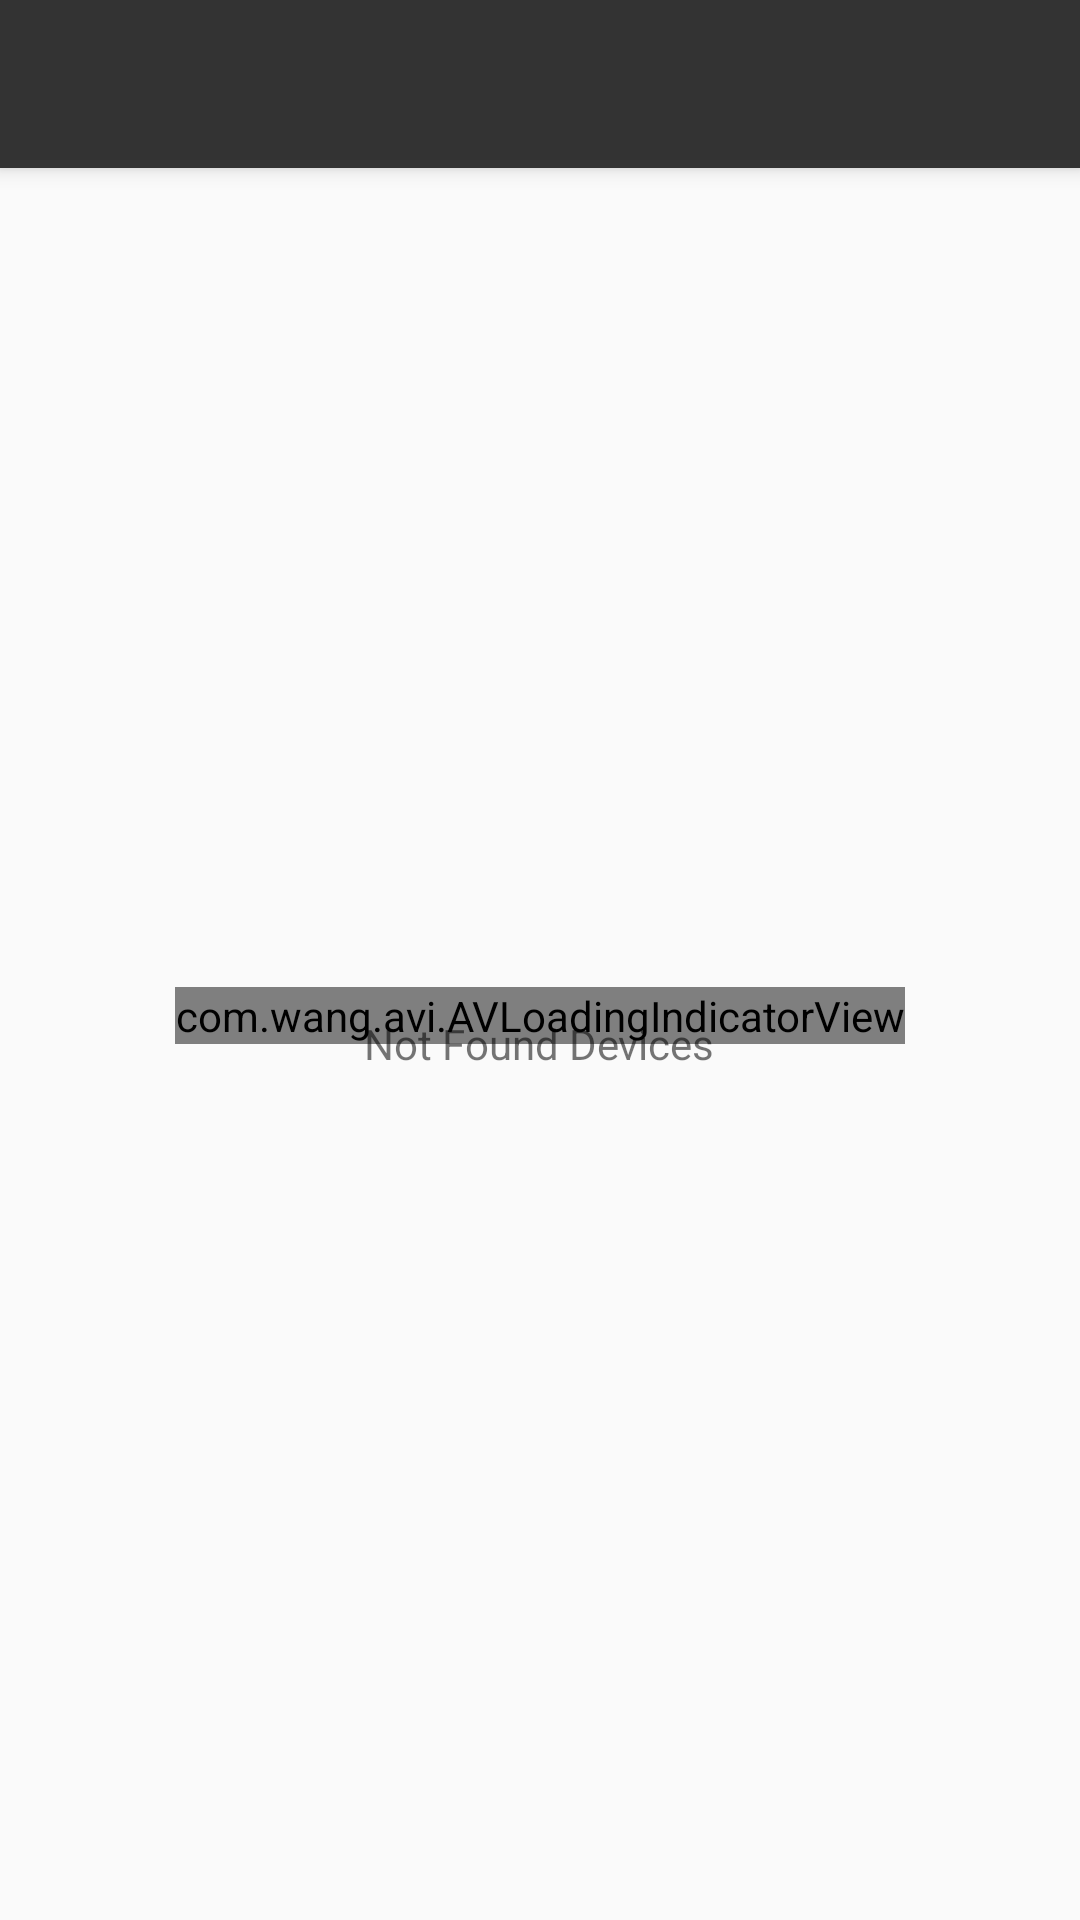

Here is an Android app screen rendered from its layout file. Give the layout XML and the strings, colors and styles it references.
<!-- AndroidManifest.xml: activity theme AppTheme.NoActionBar -->
<!-- res/layout/activity_scan_result.xml -->
<?xml version="1.0" encoding="utf-8"?>
<android.support.design.widget.CoordinatorLayout xmlns:android="http://schemas.android.com/apk/res/android"
    xmlns:app="http://schemas.android.com/apk/res-auto"
    xmlns:tools="http://schemas.android.com/tools"
    android:layout_width="match_parent"
    android:layout_height="match_parent"
    tools:context="com.starrysky.activity.ScanResultActivity">

    <android.support.design.widget.AppBarLayout
        android:layout_width="match_parent"
        android:layout_height="wrap_content"
        android:theme="@style/AppTheme.AppBarOverlay">

        <android.support.v7.widget.Toolbar
            android:id="@+id/toolbar"
            android:layout_width="match_parent"
            android:layout_height="?attr/actionBarSize"
            android:background="?attr/colorPrimary"
            app:popupTheme="@style/AppTheme.PopupOverlay" />

    </android.support.design.widget.AppBarLayout>

    <include layout="@layout/content_scan_result" />



</android.support.design.widget.CoordinatorLayout>
<!-- res/layout/content_scan_result.xml (included above) -->
<?xml version="1.0" encoding="utf-8"?>
<FrameLayout xmlns:android="http://schemas.android.com/apk/res/android"
    xmlns:app="http://schemas.android.com/apk/res-auto"
    xmlns:tools="http://schemas.android.com/tools"
    android:layout_width="match_parent"
    android:layout_height="match_parent"
    tools:context="com.starrysky.activity.ScanResultActivity"
    tools:showIn="@layout/activity_scan_result"
    app:layout_behavior="@string/appbar_scrolling_view_behavior"
    >
    <android.support.constraint.ConstraintLayout
        android:layout_width="match_parent"
        android:layout_height="match_parent"
        android:id="@+id/contentView"
        android:visibility="gone">

        <android.support.v7.widget.RecyclerView
            android:id="@+id/recyclerView"
            android:layout_width="0dp"
            android:layout_height="0dp"
            app:layout_constraintBottom_toBottomOf="parent"
            app:layout_constraintLeft_toLeftOf="parent"
            app:layout_constraintRight_toRightOf="parent"
            app:layout_constraintTop_toTopOf="parent"/>


    </android.support.constraint.ConstraintLayout>
    <LinearLayout
        android:id="@+id/waitView"
        android:layout_width="wrap_content"
        android:layout_height="wrap_content"
        android:layout_gravity="center"
        android:gravity="center_horizontal"
        android:orientation="vertical">

        <com.wang.avi.AVLoadingIndicatorView
            android:layout_width="wrap_content"
            android:layout_height="wrap_content"
            app:indicatorName="BallGridPulseIndicator"
            android:id="@+id/avi"
            android:visibility="visible"
            app:indicatorColor="@color/colorPrimary"
            />

        <TextView
            android:id="@+id/waitText"
            android:layout_width="wrap_content"
            android:layout_height="wrap_content"/>
    </LinearLayout>

    <TextView
        android:id="@+id/notFoundTextView"
        android:layout_width="wrap_content"
        android:layout_height="wrap_content"
        android:text="@string/device_not_found"
        android:layout_gravity="center"/>
</FrameLayout>
<!-- resources referenced by this layout -->
<resources>
  <color name="colorPrimary">#333333</color>
  <string name="device_not_found">Not Found Devices</string>
  <style name="AppTheme.AppBarOverlay" parent="ThemeOverlay.AppCompat.Dark.ActionBar" />
  <style name="AppTheme.PopupOverlay" parent="ThemeOverlay.AppCompat.Light" />
  <style name="AppTheme.NoActionBar">
          <item name="windowActionBar">false</item>
          <item name="windowNoTitle">true</item>
      </style>
</resources>
